Run: headless pygame with SDL's dummy video driver; simulated clock (each Clock.tick advances the game by its frame time, no real sleeping); random seed 0; keys injected as events and as key.get_pressed() state; no mouse input.
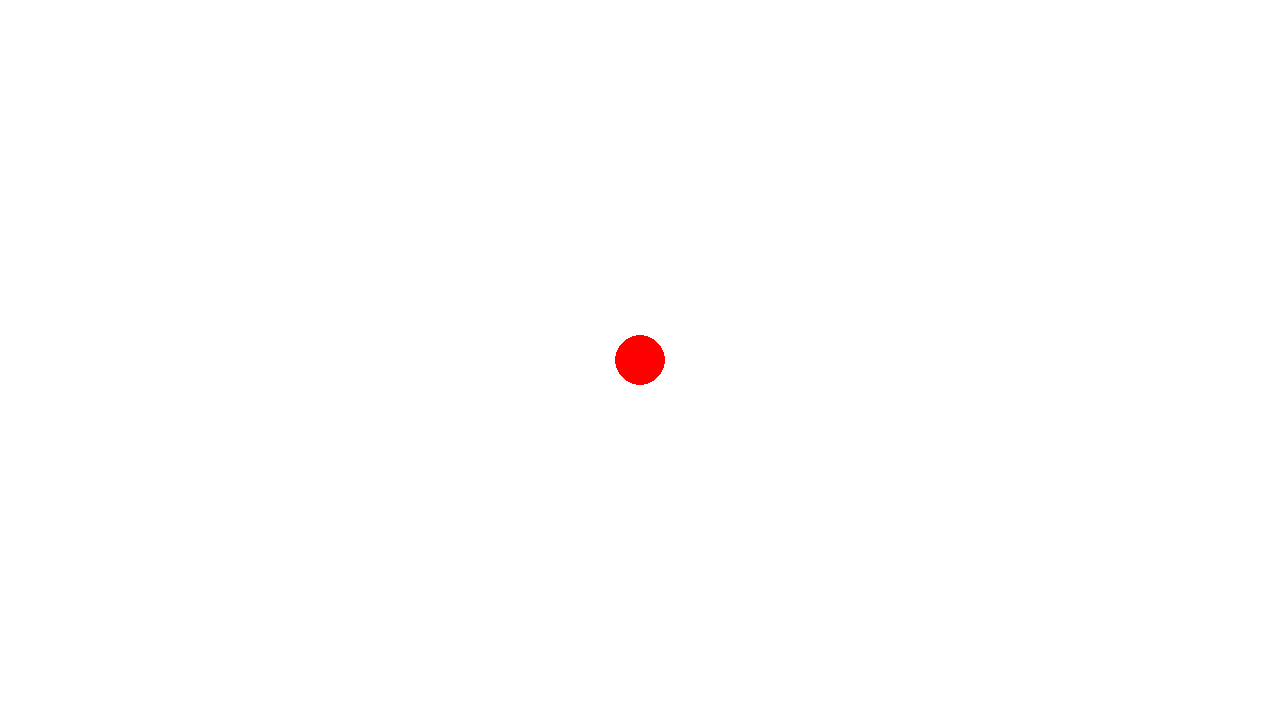
Frame 1 of 4 · flips 1–60 · no input
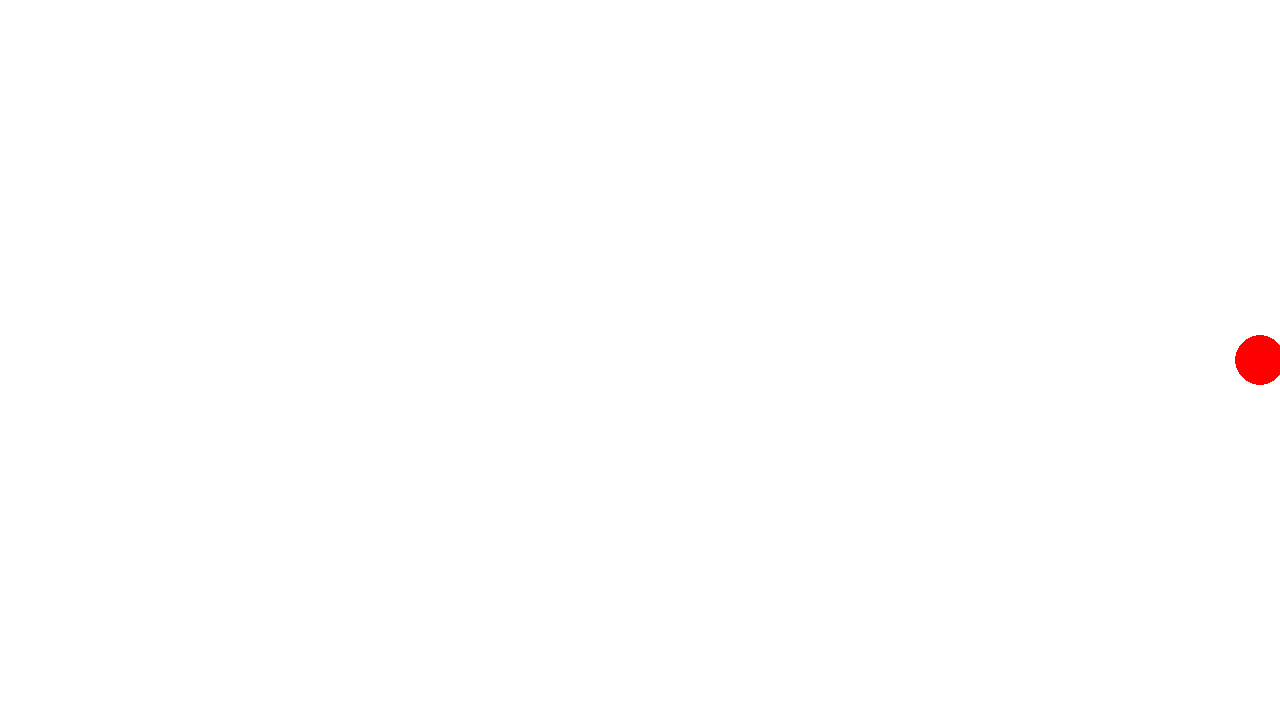
Frame 2 of 4 · flips 61–180 · tapped SPACE, RETURN · held RIGHT (→), D
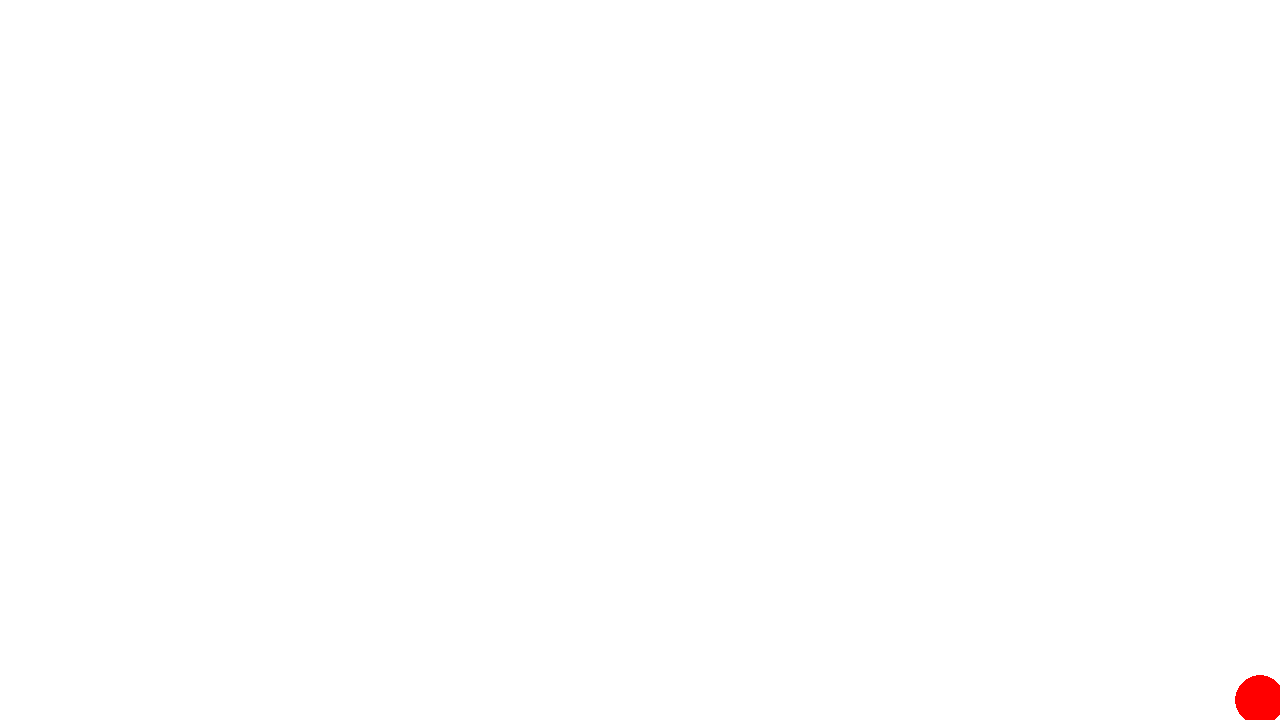
Frame 3 of 4 · flips 181–300 · held DOWN (↓), S
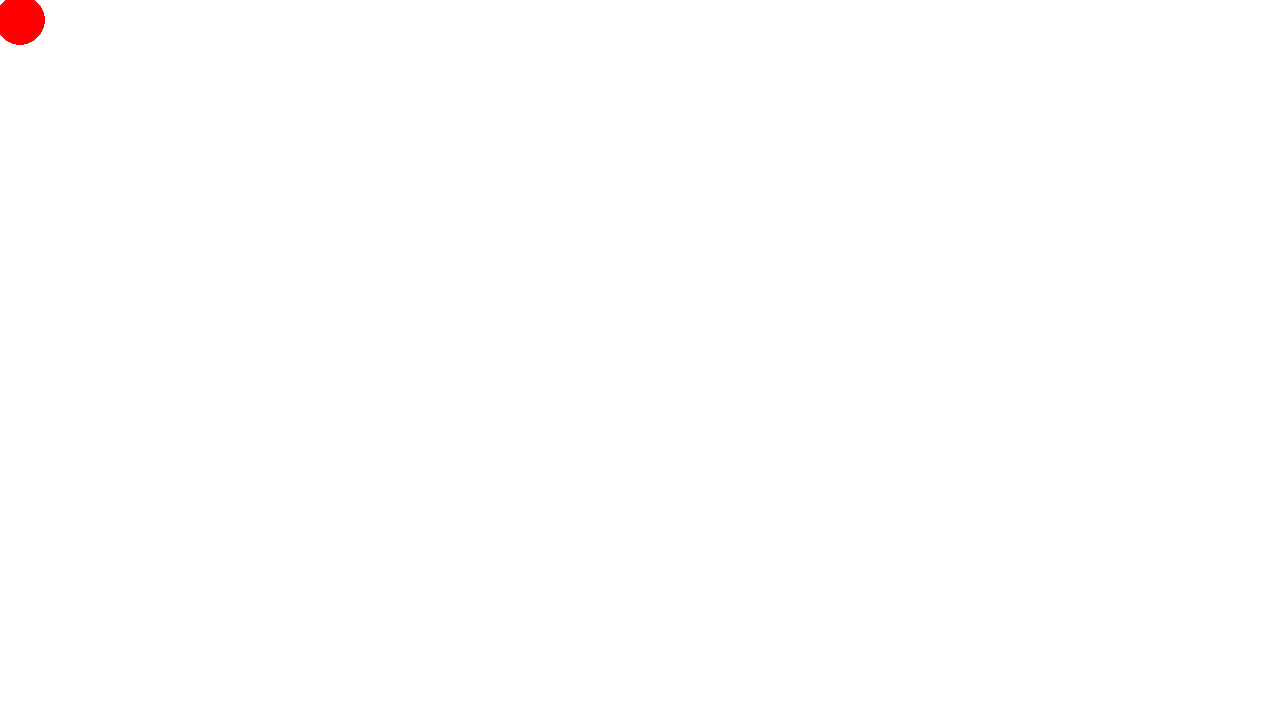
Frame 4 of 4 · flips 301–420 · held LEFT (←), A, UP (↑), W

The pygame program that drew these frames:

import pygame

pygame.init()
clock = pygame.time.Clock()
screen = pygame.display.set_mode((1280, 720))
posX = 640
posY = 360
move = 20

running = True

while running:

    screen.fill((255, 255, 255))

    pygame.draw.circle(screen, 'Red', (posX, posY), 25)

    keys = pygame.key.get_pressed()
    if keys[pygame.K_LEFT] and posX > 25:
        posX -= move
    elif keys[pygame.K_RIGHT] and posX < 1255:
        posX += move
    elif keys[pygame.K_UP] and posY > 25:
        posY -= move
    elif keys[pygame.K_DOWN] and posY < 695:
        posY += move

    pygame.display.update()

    for event in pygame.event.get():
        if event.type == pygame.QUIT:
            running = False
            pygame.quit()

    clock.tick(20)
